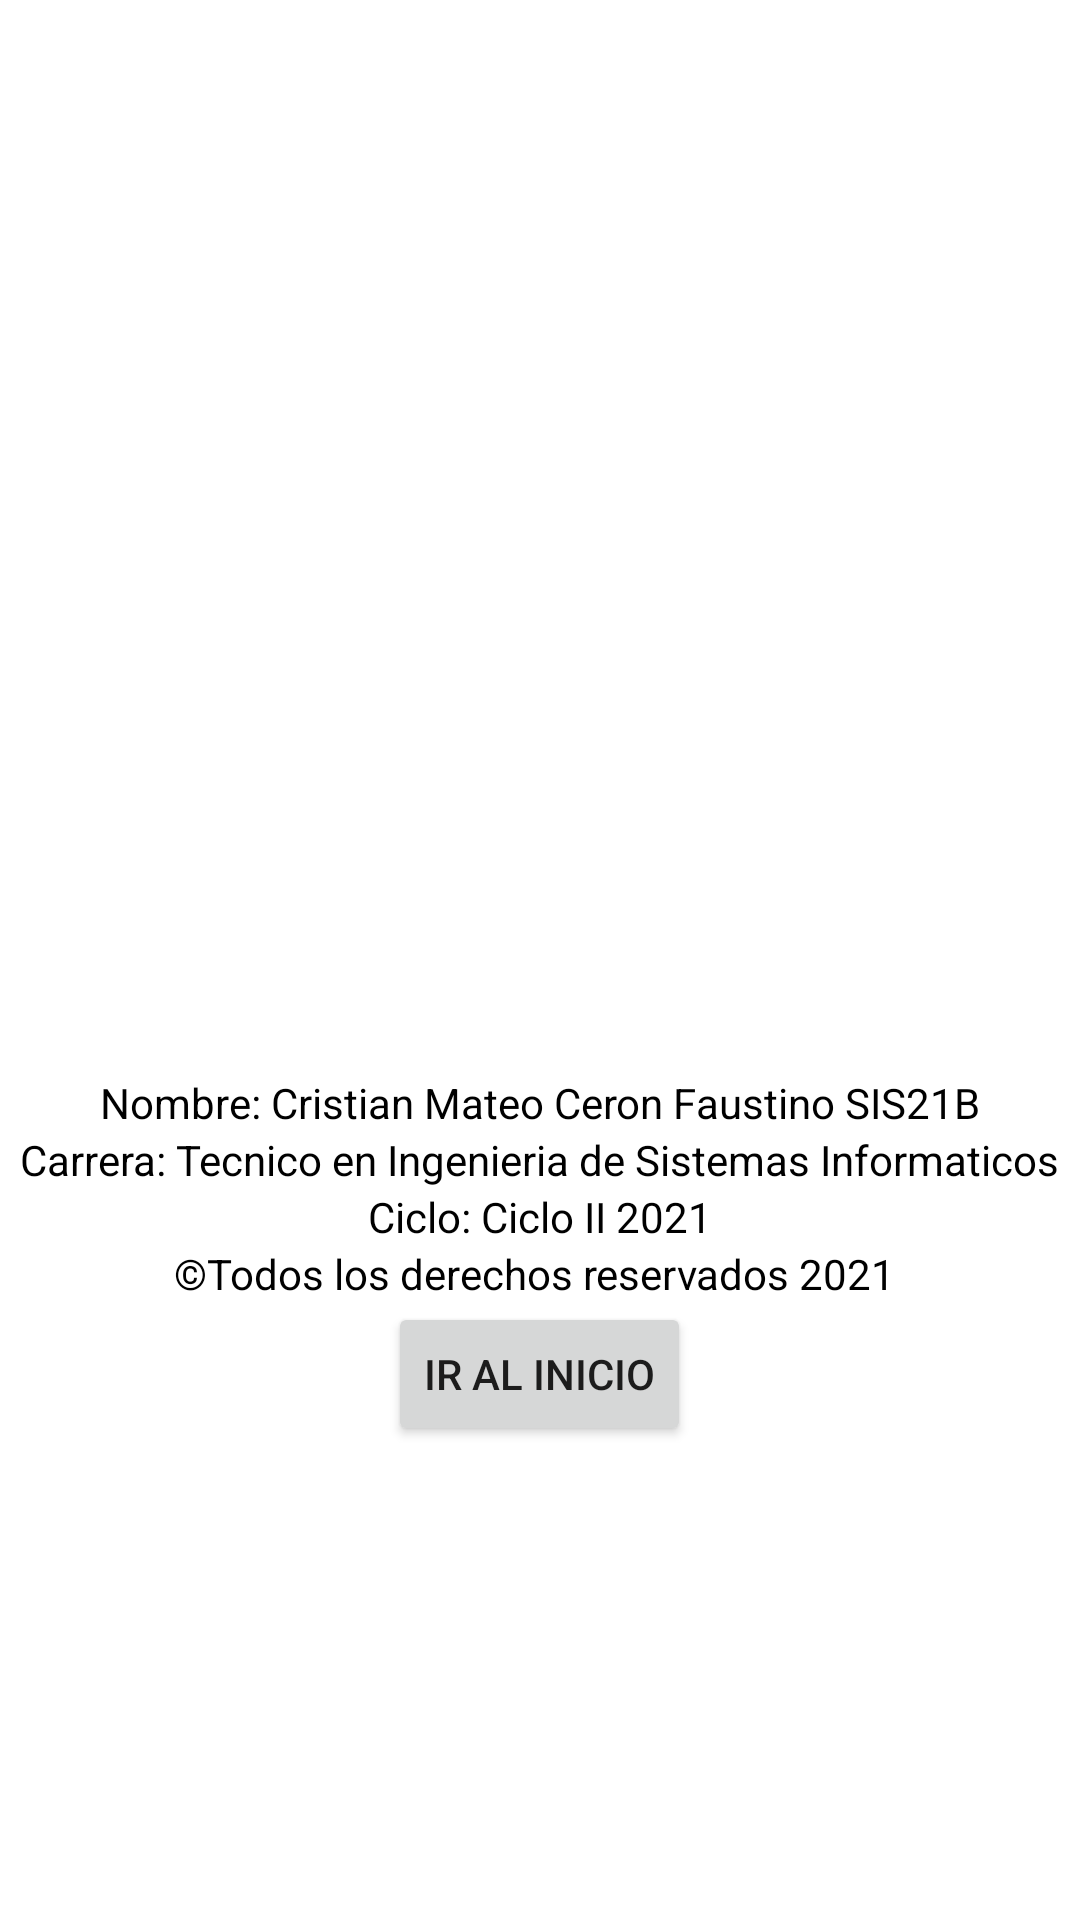

Write the Android layout XML for this screen, with the resource values it uses.
<!-- AndroidManifest.xml: application theme Theme.EjerciciosPracticos -->
<!-- res/layout/activity_acerca_de.xml -->
<?xml version="1.0" encoding="utf-8"?>
<androidx.appcompat.widget.LinearLayoutCompat xmlns:android="http://schemas.android.com/apk/res/android"
    xmlns:app="http://schemas.android.com/apk/res-auto"
    xmlns:tools="http://schemas.android.com/tools"
    android:layout_width="match_parent"
    android:layout_height="match_parent"
    tools:context=".AcercaDe"
    android:orientation="vertical"
    android:gravity="center"
    android:background="@color/white">
    <ImageView
        android:id="@+id/imageView"
        android:layout_width="150dp"
        android:layout_height="150dp"
        app:srcCompat="@drawable/perfil" />
    <TextView
        android:id="@+id/autor"
        android:paddingTop="50dp"
        android:layout_width="wrap_content"
        android:layout_height="wrap_content"
        android:textColor="@color/black"
        android:text="@string/creador" />
    <TextView
        android:id="@+id/carrera"
        android:layout_width="wrap_content"
        android:layout_height="wrap_content"
        android:textColor="@color/black"
        android:text="@string/carrera" />
    <TextView
        android:id="@+id/ciclo"
        android:layout_width="wrap_content"
        android:layout_height="wrap_content"
        android:textColor="@color/black"
        android:text="@string/ciclo" />
    <TextView
        android:id="@+id/drechos"
        android:layout_width="wrap_content"
        android:layout_height="wrap_content"
        android:textColor="@color/black"
        android:text="©Todos los derechos reservados 2021 " />

    <Button
        android:id="@+id/button4"
        android:layout_width="wrap_content"
        android:layout_height="wrap_content"
        android:onClick="salir"
        android:text="Ir al inicio" />


</androidx.appcompat.widget.LinearLayoutCompat>
<!-- resources referenced by this layout -->
<resources>
  <string name="carrera">Carrera: Tecnico en Ingenieria de Sistemas Informaticos</string>
  <string name="ciclo">Ciclo: Ciclo II 2021</string>
  <string name="creador">Nombre: Cristian Mateo Ceron Faustino SIS21B</string>
  <style name="Theme.EjerciciosPracticos" parent="Theme.MaterialComponents.DayNight.DarkActionBar">
          
          <item name="colorPrimary">@color/purple_500</item>
          <item name="colorPrimaryVariant">@color/purple_700</item>
          <item name="colorOnPrimary">@color/white</item>
          
          <item name="colorSecondary">@color/teal_200</item>
          <item name="colorSecondaryVariant">@color/teal_700</item>
          <item name="colorOnSecondary">@color/black</item>
          
          <item name="android:statusBarColor" tools:targetApi="l">?attr/colorPrimaryVariant</item>
          
      </style>
  <!-- not gathered from this repository: default colours our renderer supplied (Android Studio template values) -->
  <color name="purple_500">#FF6200EE</color>
  <color name="purple_700">#FF3700B3</color>
  <color name="teal_200">#FF03DAC5</color>
  <color name="teal_700">#FF018786</color>
  <color name="black">#FF000000</color>
  <color name="white">#FFFFFFFF</color>
</resources>
